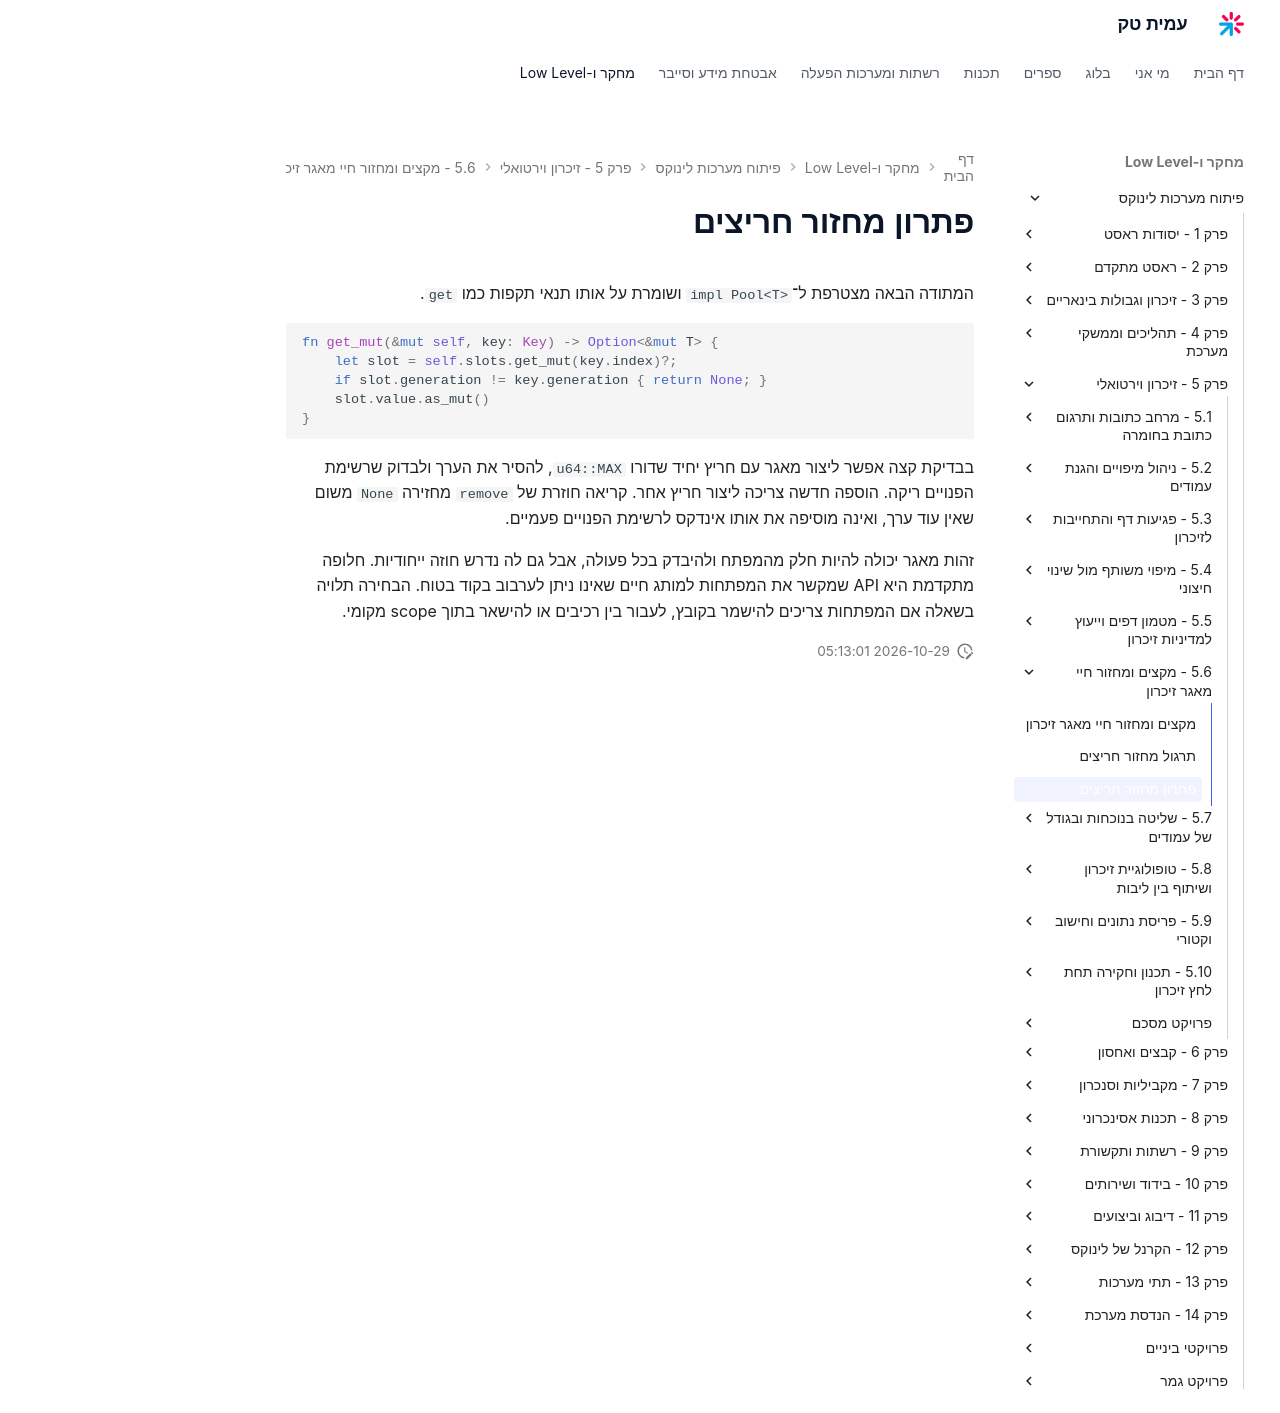

repository: AmitPinchasi/amittech · page: פיתוח-מערכות-לינוקס/5 - זיכרון וירטואלי/5.6 - מקצים ומחזור חיי מאגר זיכרון/5.6 - מקצים ומחזור חיי מאגר זיכרון - פתרון/index.html · generator: mkdocs

# פתרון מחזור חריצים

המתודה הבאה מצטרפת ל־`impl Pool<T>` ושומרת על אותו תנאי תקפות כמו `get`.

```rust
fn get_mut(&mut self, key: Key) -> Option<&mut T> {
    let slot = self.slots.get_mut(key.index)?;
    if slot.generation != key.generation { return None; }
    slot.value.as_mut()
}
```

בבדיקת קצה אפשר ליצור מאגר עם חריץ יחיד שדורו `u64::MAX`, להסיר את הערך ולבדוק שרשימת הפנויים ריקה. הוספה חדשה צריכה ליצור חריץ אחר. קריאה חוזרת של `remove` מחזירה `None` משום שאין עוד ערך, ואינה מוסיפה את אותו אינדקס לרשימת הפנויים פעמיים.

זהות מאגר יכולה להיות חלק מהמפתח ולהיבדק בכל פעולה, אבל גם לה נדרש חוזה ייחודיות. חלופה מתקדמת היא API שמקשר את המפתחות למותג חיים שאינו ניתן לערבוב בקוד בטוח. הבחירה תלויה בשאלה אם המפתחות צריכים להישמר בקובץ, לעבור בין רכיבים או להישאר בתוך scope מקומי.
